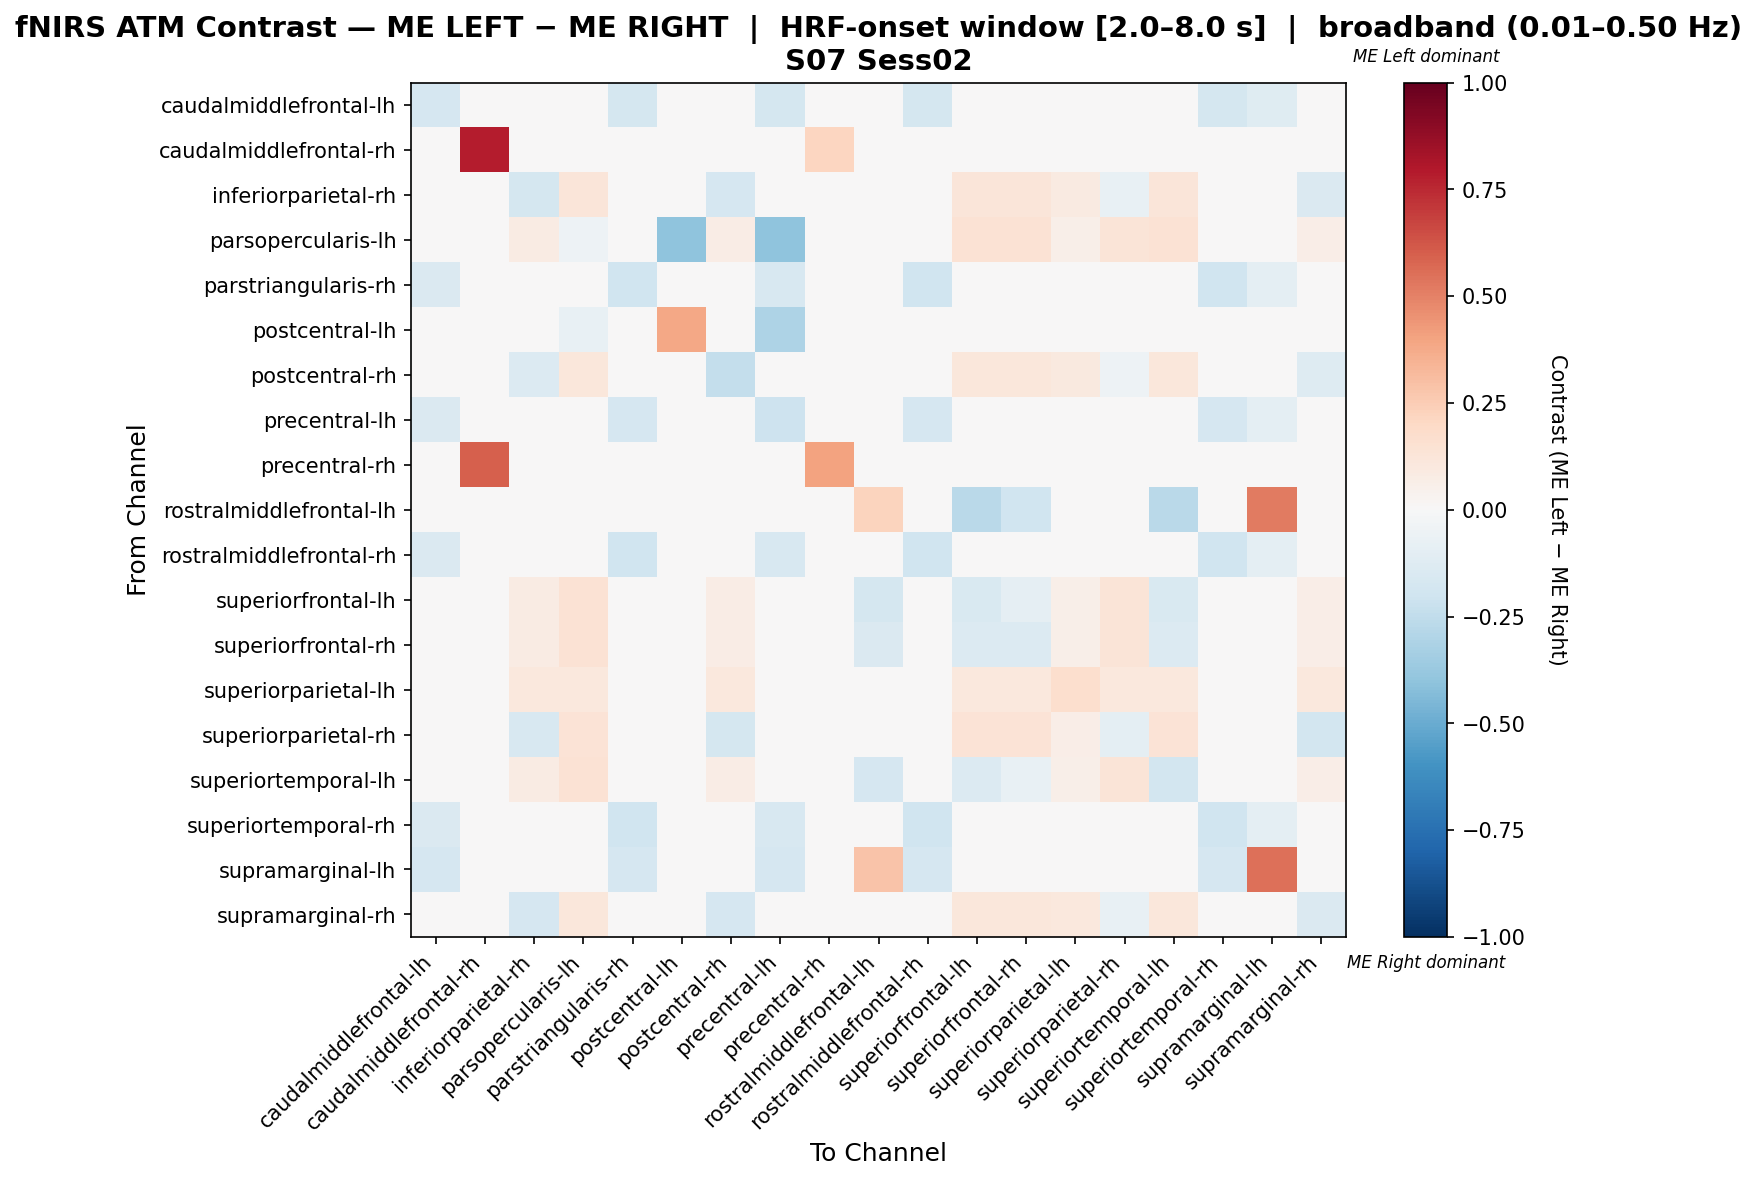

The file beside this chart, header and first rows:
, caudalmiddlefrontal-lh, caudalmiddlefrontal-rh, inferiorparietal-rh, parsopercularis-lh, parstriangularis-rh, postcentral-lh, postcentral-rh, precentral-lh, precentral-rh, rostralmiddlefrontal-lh, rostralmiddlefrontal-rh, superiorfrontal-lh, superiorfrontal-rh, superiorparietal-lh, superiorparietal-rh, superiortemporal-lh, superiortemporal-rh, supramarginal-lh, supramarginal-rh
caudalmiddlefrontal-lh, -0.1713, 0.0, 0.0, 0.0, -0.1768, 0.0, 0.0, -0.1768, 0.0, 0.0, -0.1768, 0.0, 0.0, 0.0, 0.0, 0.0, -0.1768, -0.1215, 0.0
caudalmiddlefrontal-rh, 0.0, 0.7857, 0.0, 0.0, 0.0, 0.0, 0.0, 0.0, 0.2143, 0.0, 0.0, 0.0, 0.0, 0.0, 0.0, 0.0, 0.0, 0.0, 0.0
inferiorparietal-rh, 0.0, 0.0, -0.173, 0.1174, 0.0, 0.0, -0.1662, 0.0, 0.0, 0.0, 0.0, 0.1174, 0.1174, 0.0892, -0.07618, 0.1174, 0.0, 0.0, -0.1433
parsopercularis-lh, 0.0, 0.0, 0.08414, -0.05437, 0.0, -0.4, 0.07443, -0.4, 0.0, 0.0, 0.0, 0.1456, 0.1456, 0.06149, 0.1294, 0.1456, 0.0, 0.0, 0.06796
parstriangularis-rh, -0.1416, 0.0, 0.0, 0.0, -0.1991, 0.0, 0.0, -0.1593, 0.0, 0.0, -0.1991, 0.0, 0.0, 0.0, 0.0, -0.004425, -0.1991, -0.09735, 0.0
postcentral-lh, 0.0, 0.0, 0.0, -0.07692, 0.0, 0.3846, 0.0, -0.3077, 0.0, 0.0, 0.0, 0.0, 0.0, 0.0, 0.0, 0.0, 0.0, 0.0, 0.0
postcentral-rh, 0.0, 0.0, -0.1366, 0.1134, 0.0, 0.0, -0.2366, 0.0, 0.0, 0.0, 0.0, 0.1134, 0.1134, 0.09794, -0.05326, 0.1134, 0.0, 0.0, -0.1251
precentral-lh, -0.1461, 0.0, 0.0, -0.009132, -0.1644, -0.04566, 0.0, -0.2055, 0.0, 0.0, -0.1644, 0.0, 0.0, 0.0, 0.0, 0.0, -0.1644, -0.1005, 0.0
precentral-rh, 0.0, 0.6, 0.0, 0.0, 0.0, 0.0, 0.0, 0.0, 0.4, 0.0, 0.0, 0.0, 0.0, 0.0, 0.0, 0.0, 0.0, 0.0, 0.0
rostralmiddlefrontal-lh, 0.0, 0.0, 0.0, 0.0, 0.0, 0.0, 0.0, 0.0, 0.0, 0.2194, 0.0, -0.2706, -0.2, 0.0, 0.0, -0.2706, 0.0, 0.5217, 0.0
rostralmiddlefrontal-rh, -0.1416, 0.0, 0.0, 0.0, -0.1991, 0.0, 0.0, -0.1593, 0.0, 0.0, -0.1991, 0.0, 0.0, 0.0, 0.0, -0.004425, -0.1991, -0.09735, 0.0
superiorfrontal-lh, 0.0, 0.0, 0.08414, 0.1456, 0.0, 0.0, 0.07443, 0.0, 0.0, -0.1783, 0.0, -0.1489, -0.08693, 0.06149, 0.1294, -0.1489, 0.0, 0.0, 0.06796
superiorfrontal-rh, 0.0, 0.0, 0.08414, 0.1456, 0.0, 0.0, 0.07443, 0.0, 0.0, -0.1471, 0.0, -0.1387, -0.1387, 0.06149, 0.1294, -0.1387, 0.0, 0.0, 0.06796
superiorparietal-lh, 0.0, 0.0, 0.104, 0.104, 0.0, 0.0, 0.104, 0.0, 0.0, 0.0, 0.0, 0.104, 0.104, 0.1676, 0.104, 0.104, 0.0, 0.0, 0.104
superiorparietal-rh, 0.0, 0.0, -0.1638, 0.1373, 0.0, 0.0, -0.1743, 0.0, 0.0, 0.0, 0.0, 0.1373, 0.1373, 0.0669, -0.09672, 0.1373, 0.0, 0.0, -0.1814
superiortemporal-lh, 0.0, 0.0, 0.08414, 0.1456, 0.0, 0.0, 0.07443, 0.0, 0.0, -0.1679, 0.0, -0.139, -0.07335, 0.06149, 0.1294, -0.1828, 0.0, 0.0, 0.06796
superiortemporal-rh, -0.1416, 0.0, 0.0, 0.0, -0.1991, 0.0, 0.0, -0.1593, 0.0, 0.0, -0.1991, 0.0, 0.0, 0.0, 0.0, -0.004425, -0.1991, -0.09735, 0.0
supramarginal-lh, -0.1667, 0.0, 0.0, 0.0, -0.1667, 0.0, 0.0, -0.1667, 0.0, 0.2857, -0.1667, 0.0, 0.0, 0.0, 0.0, 0.0, -0.1667, 0.5476, 0.0
supramarginal-rh, 0.0, 0.0, -0.166, 0.1117, 0.0, 0.0, -0.166, 0.0, 0.0, 0.0, 0.0, 0.1117, 0.1117, 0.1061, -0.07345, 0.1117, 0.0, 0.0, -0.1475
